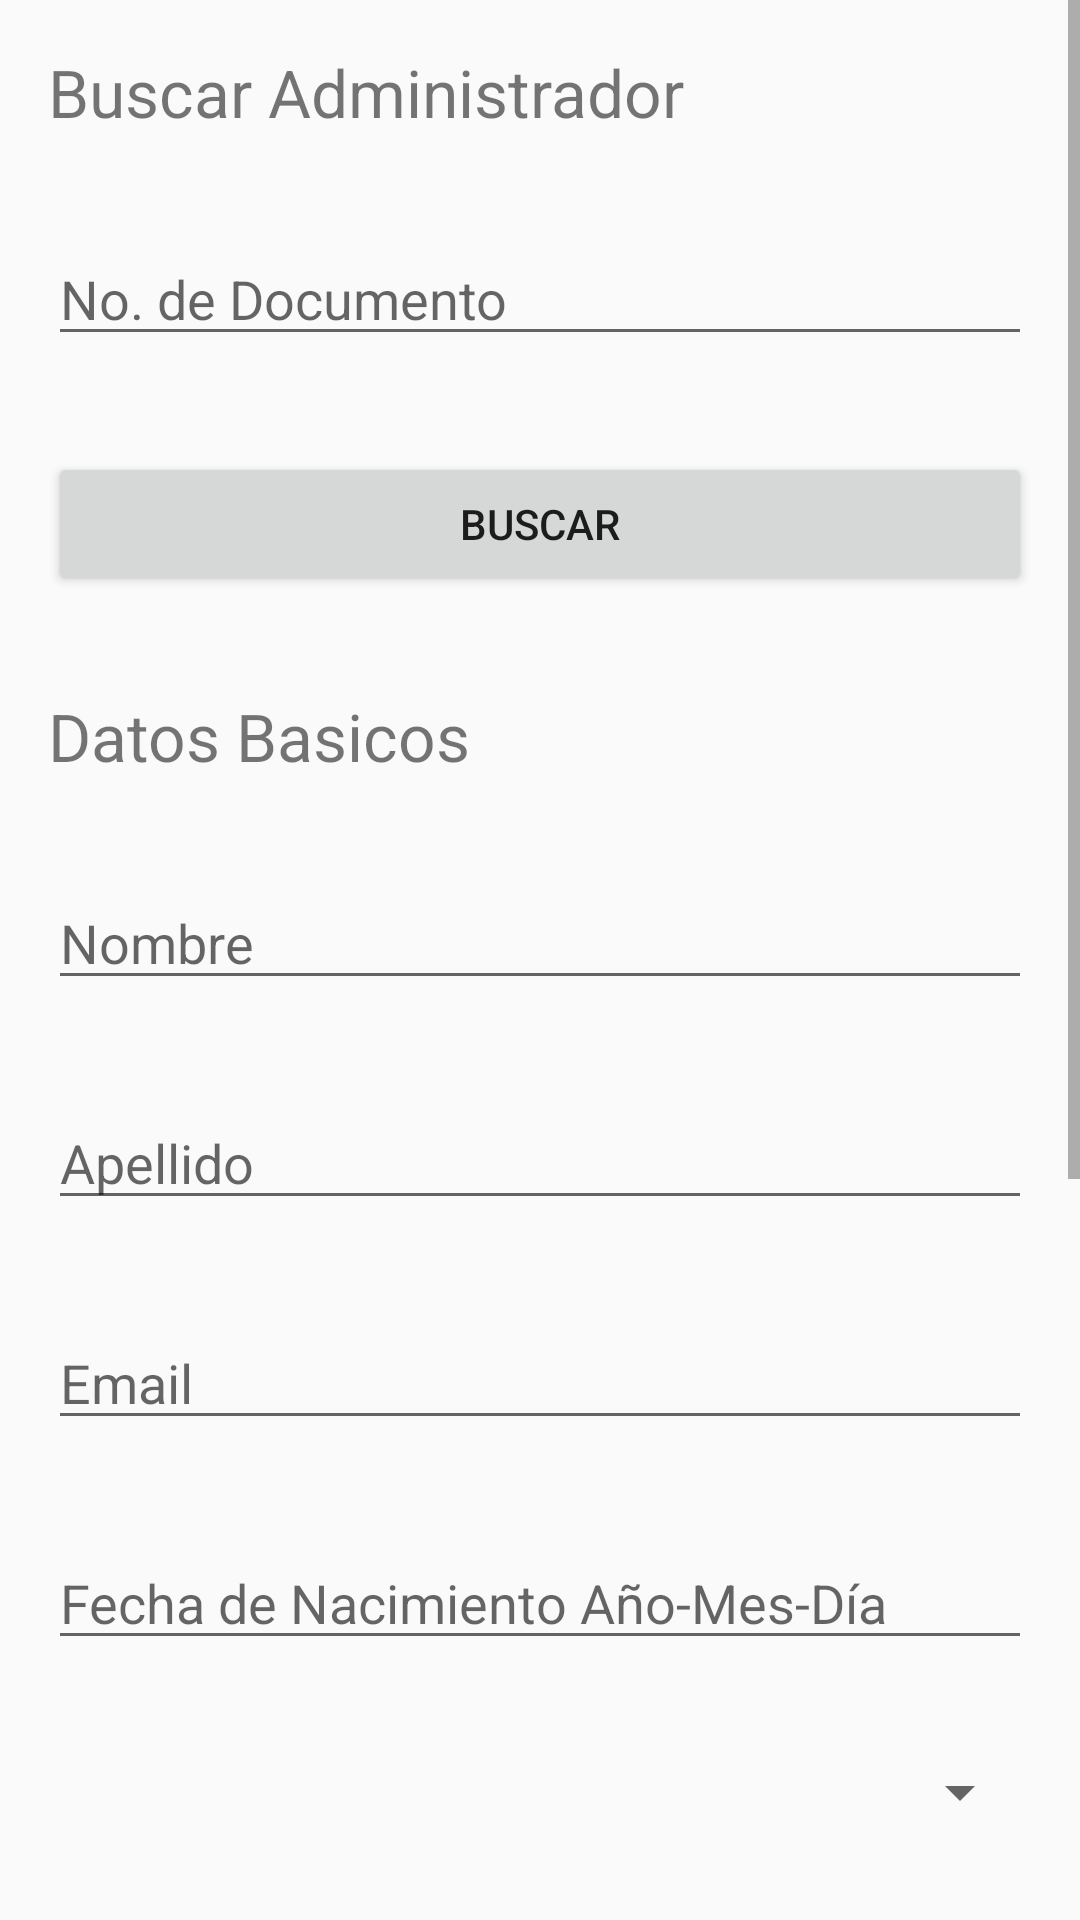

This screen was rendered from an Android layout file. Write that file and the resources it references.
<!-- AndroidManifest.xml: application theme AppThemeAplicacion -->
<!-- res/layout/activity_buscar_admin.xml -->
<?xml version="1.0" encoding="utf-8"?>
<LinearLayout xmlns:android="http://schemas.android.com/apk/res/android"
xmlns:app="http://schemas.android.com/apk/res-auto"
xmlns:tools="http://schemas.android.com/tools"
android:layout_width="match_parent"
android:layout_height="match_parent"
tools:context="com.example.tecnosystem.heilhealthy.BuscarAdmin"
android:orientation="vertical">

<ScrollView
    android:layout_width="match_parent"
    android:layout_height="match_parent">

    <LinearLayout
        android:layout_width="match_parent"
        android:layout_height="wrap_content"
        android:orientation="vertical" >

        <TextView
            android:id="@+id/textView2"
            android:layout_width="match_parent"
            android:layout_height="wrap_content"
            android:layout_margin="16dp"
            android:text="Buscar Administrador"
            android:textSize="22sp"  />

        <EditText
            android:id="@+id/etCedula"
            android:layout_width="match_parent"
            android:layout_height="wrap_content"
            android:layout_margin="16dp"
            android:ems="10"
            android:hint="No. de Documento"
            android:inputType="number" />

        <Button
            android:id="@+id/btnBuscarAdm"
            android:onClick="buscarAdministrador"
            android:layout_width="match_parent"
            android:layout_height="wrap_content"
            android:layout_margin="16dp"
            android:text="Buscar" />

        <TextView
            android:id="@+id/textView3"
            android:layout_width="match_parent"
            android:layout_height="wrap_content"
            android:layout_margin="16dp"
            android:text="Datos Basicos"
            android:textSize="22sp" />

        <EditText
            android:id="@+id/etNombre"
            android:layout_width="match_parent"
            android:layout_height="wrap_content"
            android:layout_margin="16dp"
            android:ems="10"
            android:hint="Nombre"
            android:inputType="textPersonName" />

        <EditText
            android:id="@+id/etApellido"
            android:layout_width="match_parent"
            android:layout_height="wrap_content"
            android:layout_margin="16dp"
            android:ems="10"
            android:hint="Apellido"
            android:inputType="textPersonName" />

        <EditText
            android:id="@+id/etEmail"
            android:layout_width="match_parent"
            android:layout_height="wrap_content"
            android:layout_margin="16dp"
            android:ems="10"
            android:hint="Email"
            android:inputType="textEmailAddress" />

        <EditText
            android:id="@+id/etFecha"
            android:layout_width="match_parent"
            android:layout_height="wrap_content"
            android:layout_margin="16dp"
            android:ems="10"
            android:hint="Fecha de Nacimiento Año-Mes-Día"
            android:inputType="textPersonName" />

        <Spinner
            android:id="@+id/spGenero"
            android:layout_margin="16dp"
            android:layout_width="match_parent"
            android:layout_height="wrap_content" />

        <EditText
            android:id="@+id/etIngresos"
            android:layout_width="match_parent"
            android:layout_height="wrap_content"
            android:ems="10"
            android:layout_margin="16dp"
            android:inputType="number" />

        <Spinner
            android:id="@+id/spCiudad"
            android:layout_margin="16dp"
            android:layout_width="match_parent"
            android:layout_height="wrap_content" />

        <TextView
            android:id="@+id/textView"
            android:layout_width="match_parent"
            android:layout_height="wrap_content"
            android:text="Datos de Sesion"
            android:layout_margin="16dp"
            android:textSize="22sp" />

        <EditText
            android:id="@+id/etNombreUser"
            android:layout_width="match_parent"
            android:layout_height="wrap_content"
            android:layout_margin="16dp"
            android:ems="10"
            android:hint="Nombre de usuario"
            android:inputType="textPersonName" />

        <EditText
            android:id="@+id/etContrasenia"
            android:layout_width="match_parent"
            android:layout_height="wrap_content"
            android:ems="10"
            android:layout_margin="16dp"
            android:hint="Contraseña"
            android:inputType="textPassword" />

        <Button
            android:id="@+id/btnGuardar"
            android:onClick="guardarAdmin"
            android:layout_width="match_parent"
            android:layout_height="wrap_content"
            android:layout_margin="16dp"
            android:text="Guardar" />

    </LinearLayout>
</ScrollView>

</LinearLayout>
<!-- resources referenced by this layout -->
<resources>
  <style name="AppThemeAplicacion" parent="Theme.AppCompat.Light.DarkActionBar">
          
          <item name="colorPrimary">@color/colorPrimary</item>
          <item name="colorPrimaryDark">@color/colorPrimaryDark</item>
          <item name="colorAccent">@color/colorAccent</item>
          <item name="windowNoTitle">true</item>
      </style>
  <color name="colorPrimary">#ebebeb</color>
  <color name="colorPrimaryDark">#303F9F</color>
  <color name="colorAccent">#ff4081</color>
</resources>
